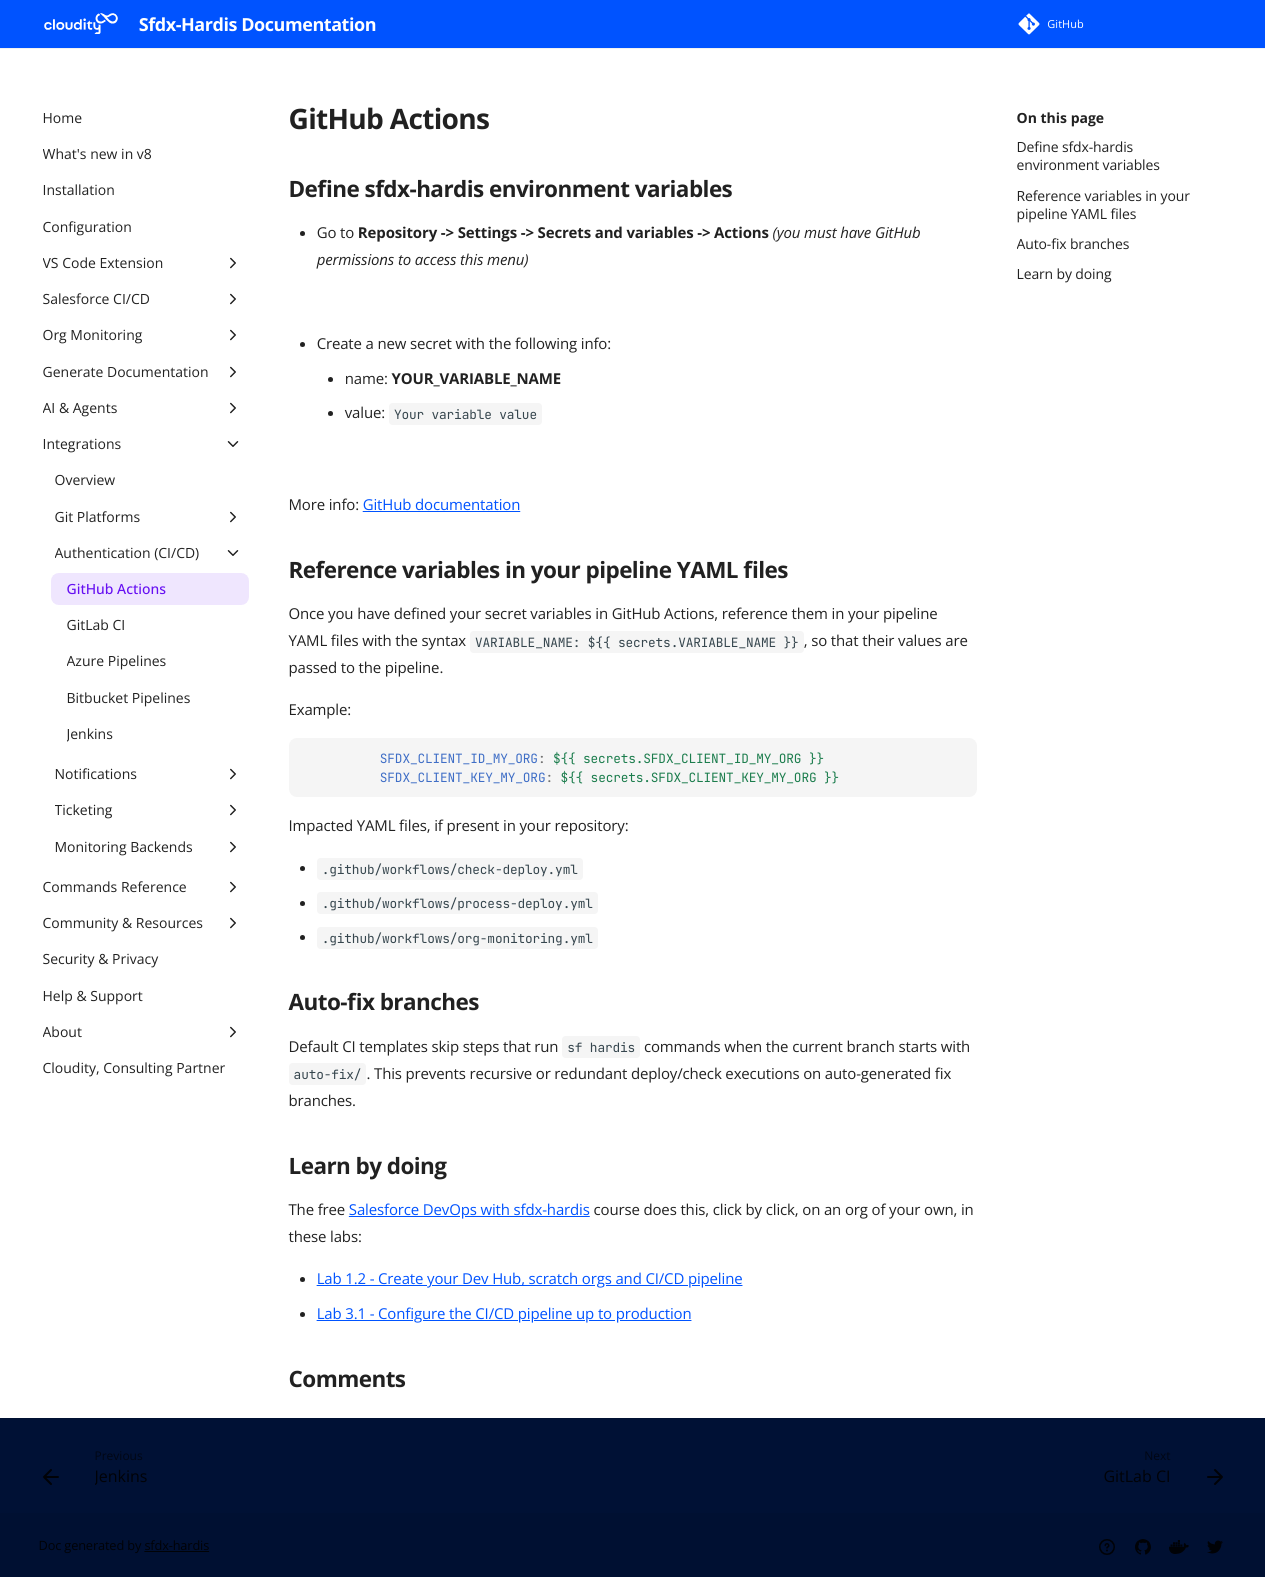

repository: hardisgroupcom/sfdx-hardis · page: salesforce-devops-setup-auth-github/index.html · generator: mkdocs

---
title: Configure GitHub CI/CD variables
description: With sfdx-hardis, learn how to configure CI/CD variables for CI Server authentication to automate deployments with GitHub
---
<!-- markdownlint-disable MD013 -->

## Define sfdx-hardis environment variables

- Go to **Repository -> Settings -> Secrets and variables -> Actions** _(you must have GitHub permissions to access this menu)_

![](assets/images/screenshot-monitoring-github-variable.png.jpg)

- Create a new secret with the following info:
  - name: **YOUR_VARIABLE_NAME**
  - value: `Your variable value`

![](assets/images/screenshot-monitoring-github-variable-add.png.jpg)

More info: [GitHub documentation](https://docs.github.com/en/actions/security-guides/encrypted-secrets#creating-encrypted-secrets-for-a-repository){target=blank}

## Reference variables in your pipeline YAML files

Once you have defined your secret variables in GitHub Actions, reference them in your pipeline YAML files with the syntax `VARIABLE_NAME: ${{ secrets.VARIABLE_NAME }}`, so that their values are passed to the pipeline.

Example:

```yaml
          SFDX_CLIENT_ID_MY_ORG: ${{ secrets.SFDX_CLIENT_ID_MY_ORG }}
          SFDX_CLIENT_KEY_MY_ORG: ${{ secrets.SFDX_CLIENT_KEY_MY_ORG }}
```

Impacted YAML files, if present in your repository:

- `.github/workflows/check-deploy.yml`
- `.github/workflows/process-deploy.yml`
- `.github/workflows/org-monitoring.yml`

## Auto-fix branches

Default CI templates skip steps that run `sf hardis` commands when the current branch starts with `auto-fix/`.
This prevents recursive or redundant deploy/check executions on auto-generated fix branches.

<!-- training-links:start -->

## Learn by doing

The free [Salesforce DevOps with sfdx-hardis](https://sfdx-hardis-training.cloudity.com) course does this, click by click, on an org of your own, in these labs:

- [Lab 1.2 - Create your Dev Hub, scratch orgs and CI/CD pipeline](https://sfdx-hardis-training.cloudity.com/en/level-1-contributor-basics/1-2-create-your-dev-hub-scratch-orgs-and-pipeline/)
- [Lab 3.1 - Configure the CI/CD pipeline up to production](https://sfdx-hardis-training.cloudity.com/en/level-3-release-manager/3-1-configure-the-pipeline-up-to-production/)

<!-- training-links:end -->
